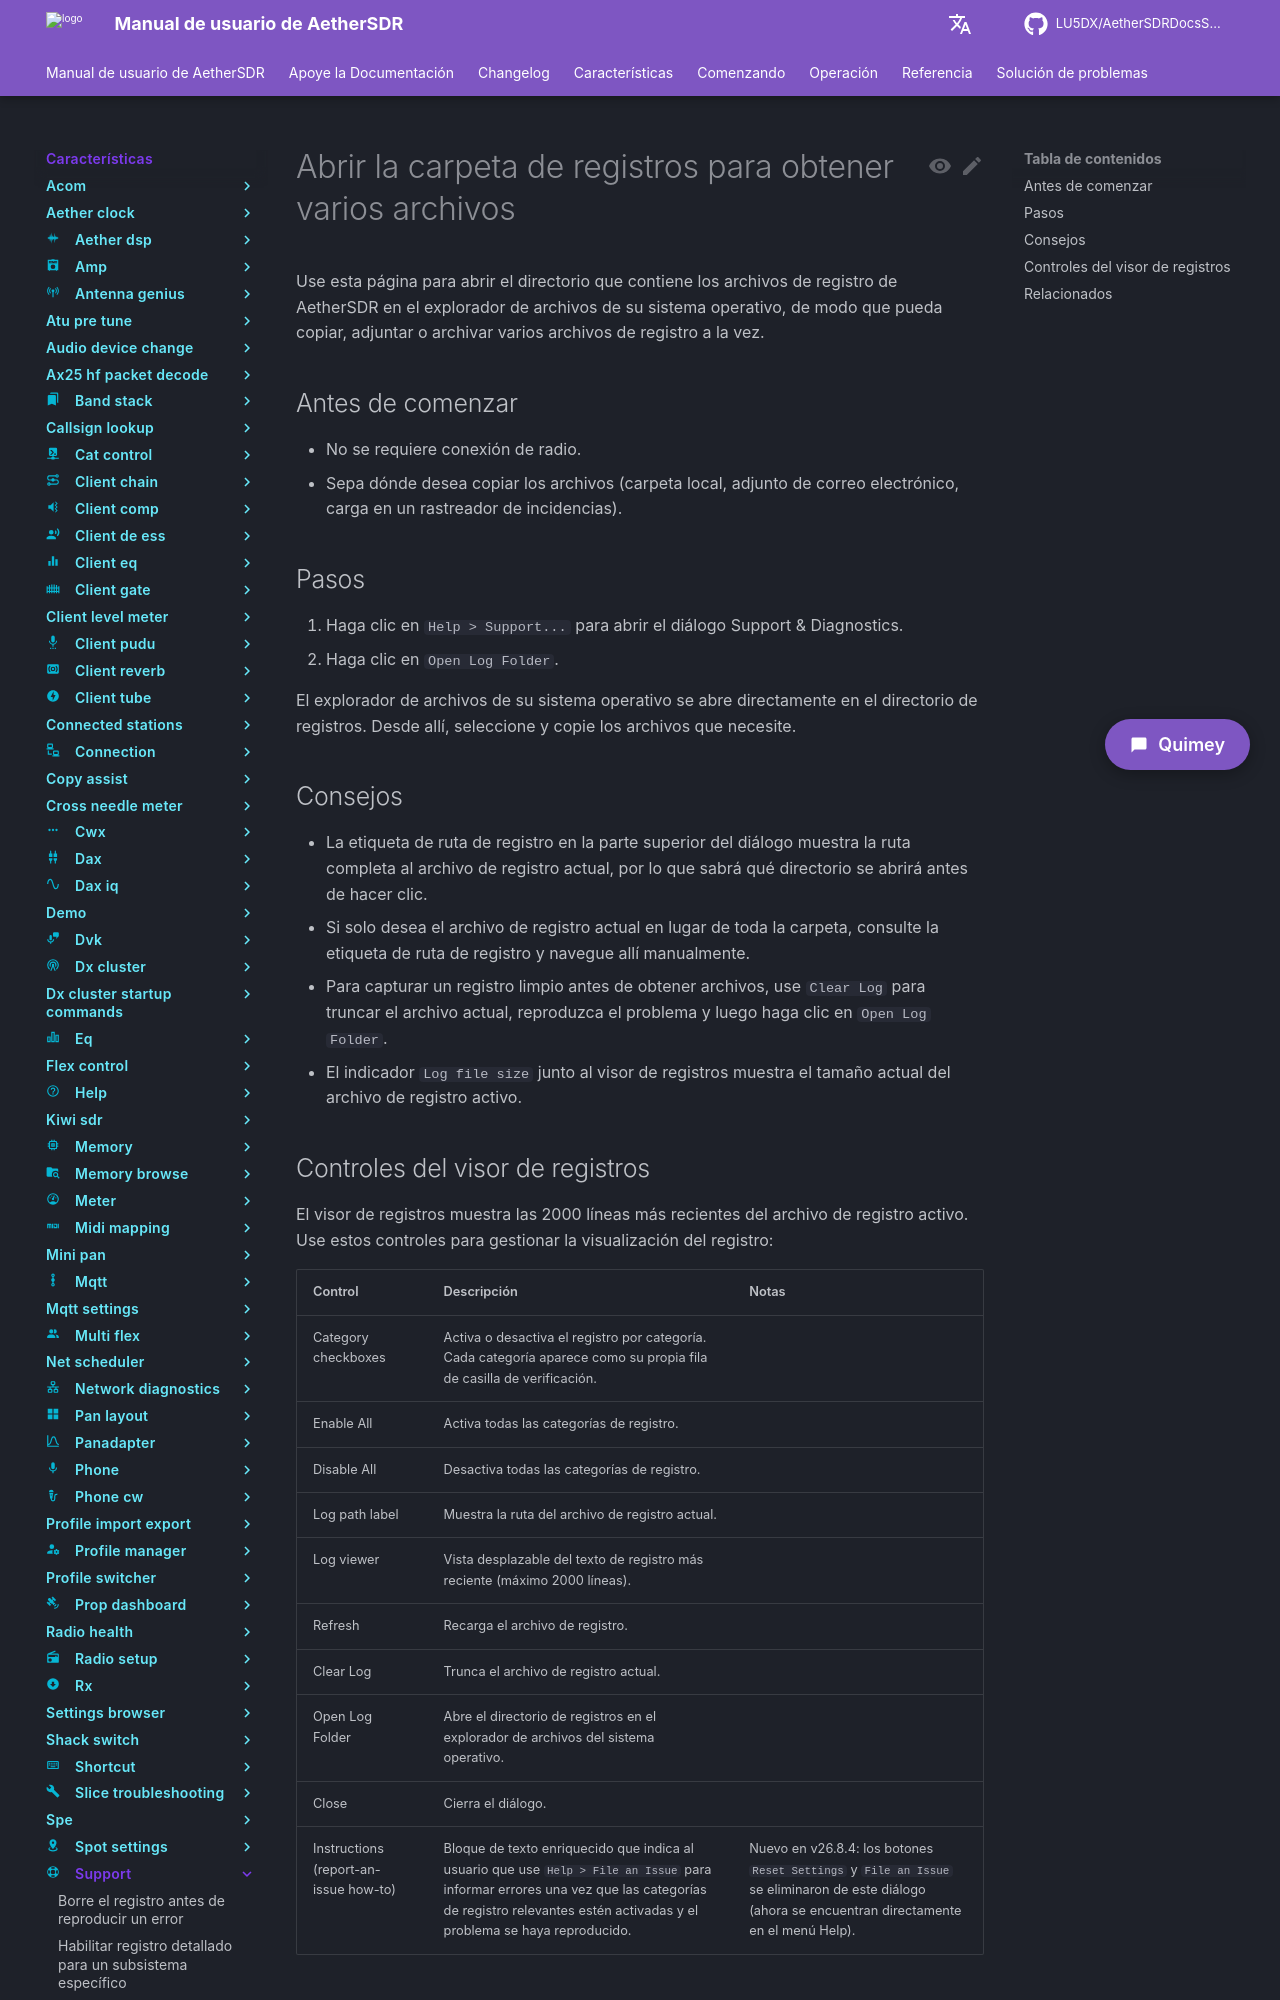

repository: LU5DX/AetherSDRDocsSpanish · page: 26.8.4/features/support/open-the-log-folder-to-grab-multiple-files/index.html · generator: mkdocs

# Abrir la carpeta de registros para obtener varios archivos

Use esta página para abrir el directorio que contiene los archivos de registro de AetherSDR en el explorador de archivos de su sistema operativo, de modo que pueda copiar, adjuntar o archivar varios archivos de registro a la vez.

## Antes de comenzar

- No se requiere conexión de radio.
- Sepa dónde desea copiar los archivos (carpeta local, adjunto de correo electrónico, carga en un rastreador de incidencias).

## Pasos

1. Haga clic en `Help > Support...` para abrir el diálogo Support & Diagnostics.
2. Haga clic en `Open Log Folder`.

El explorador de archivos de su sistema operativo se abre directamente en el directorio de registros. Desde allí, seleccione y copie los archivos que necesite.

## Consejos

- La etiqueta de ruta de registro en la parte superior del diálogo muestra la ruta completa al archivo de registro actual, por lo que sabrá qué directorio se abrirá antes de hacer clic.
- Si solo desea el archivo de registro actual en lugar de toda la carpeta, consulte la etiqueta de ruta de registro y navegue allí manualmente.
- Para capturar un registro limpio antes de obtener archivos, use `Clear Log` para truncar el archivo actual, reproduzca el problema y luego haga clic en `Open Log Folder`.
- El indicador `Log file size` junto al visor de registros muestra el tamaño actual del archivo de registro activo.
